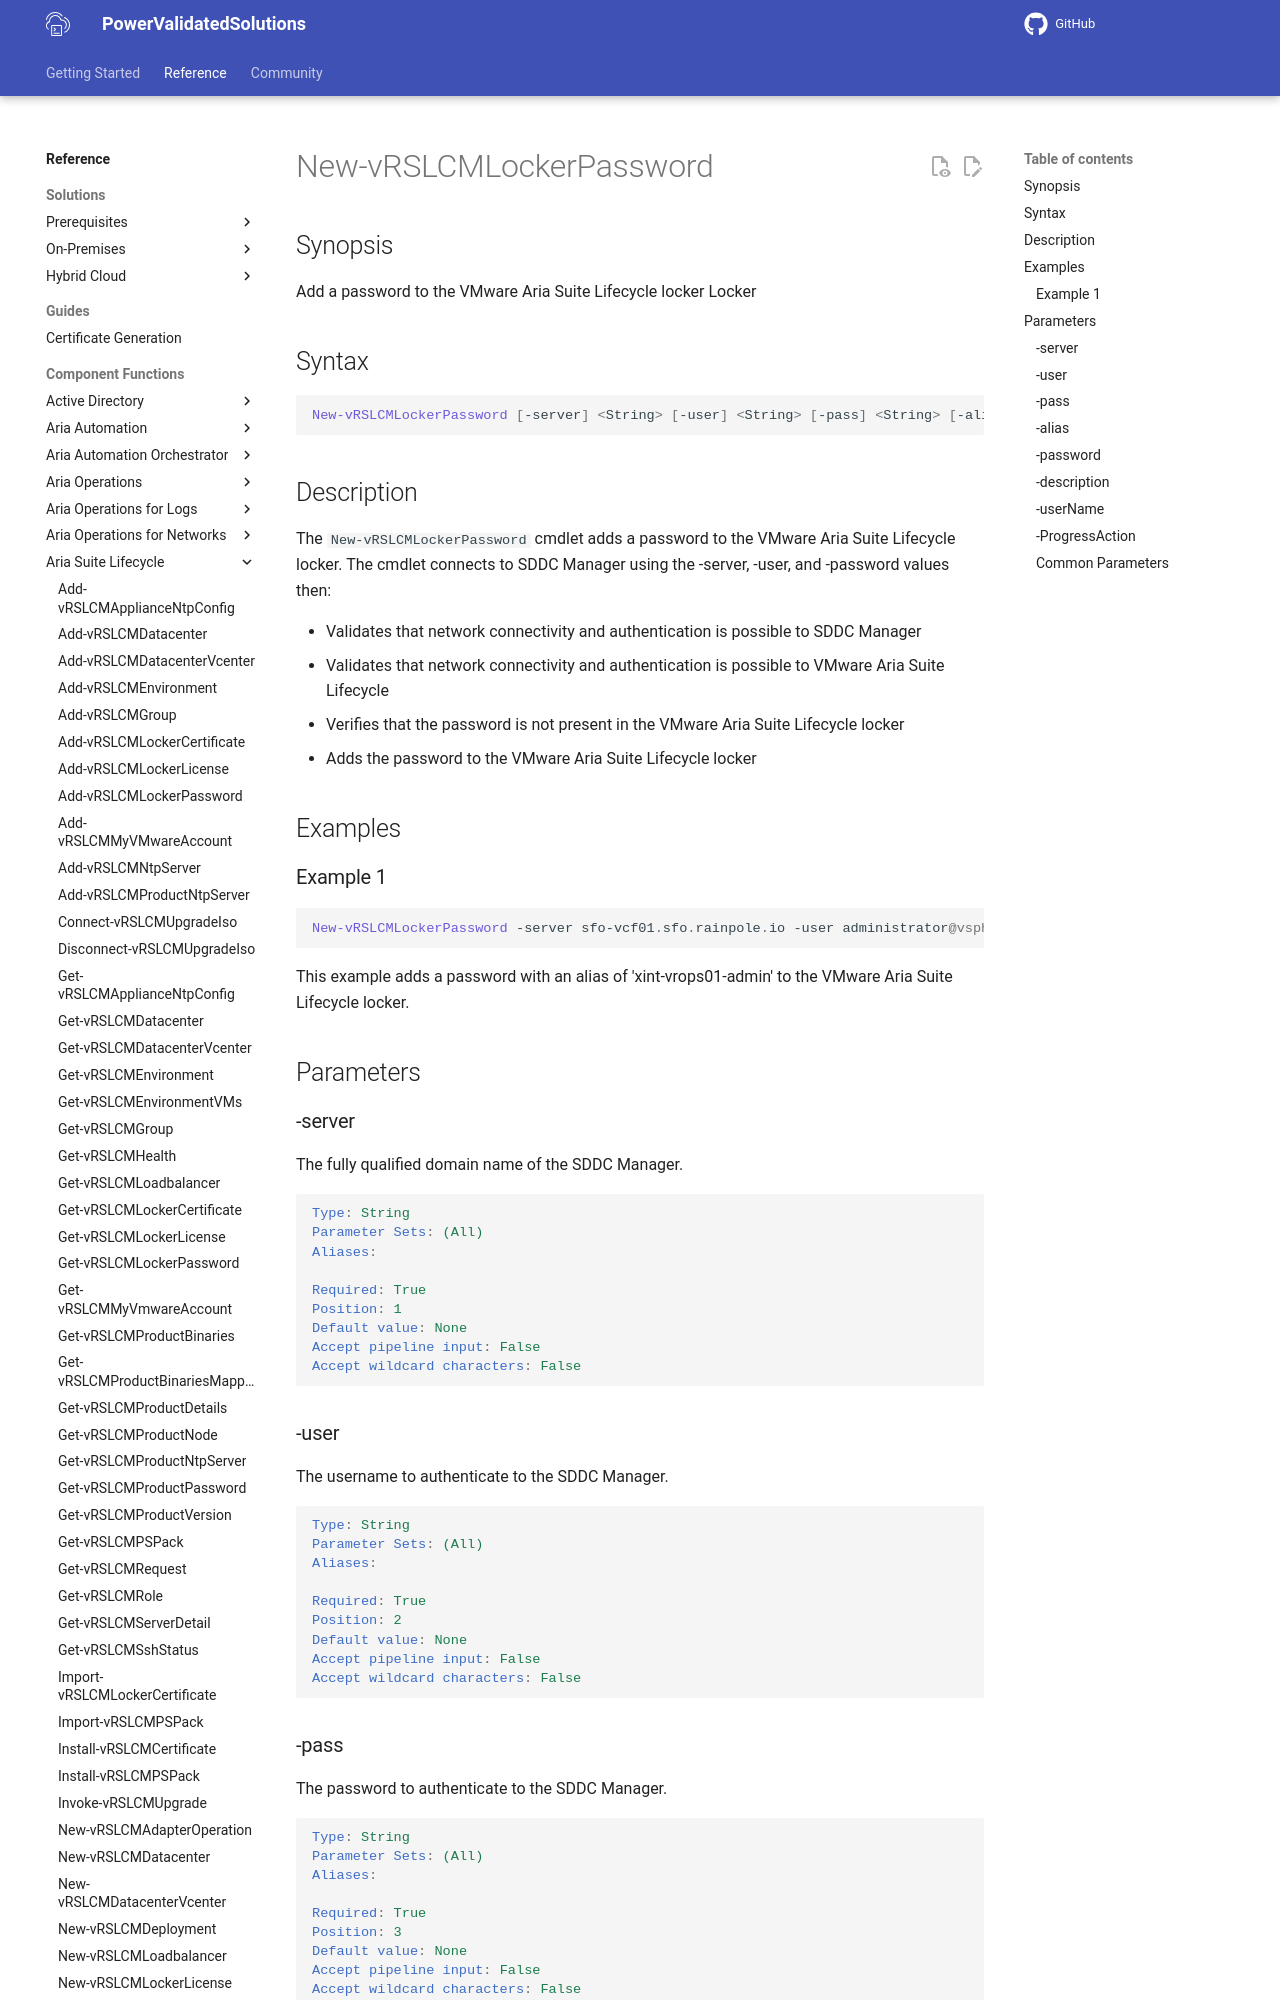

repository: vmware/power-validated-solutions-for-cloud-foundation · page: documentation/functions/aria-suite/aria-suite-lifecycle/New-vRSLCMLockerPassword/index.html · generator: mkdocs

# New-vRSLCMLockerPassword

## Synopsis

Add a password to the VMware Aria Suite Lifecycle locker Locker

## Syntax

```powershell
New-vRSLCMLockerPassword [-server] <String> [-user] <String> [-pass] <String> [-alias] <String> [-password] <String> [[-description] <String>] [-userName] <String> [-ProgressAction <ActionPreference>] [<CommonParameters>]
```

## Description

The `New-vRSLCMLockerPassword` cmdlet adds a password to the VMware Aria Suite Lifecycle locker.
The cmdlet connects to SDDC Manager using the -server, -user, and -password values then:

- Validates that network connectivity and authentication is possible to SDDC Manager
- Validates that network connectivity and authentication is possible to VMware Aria Suite Lifecycle
- Verifies that the password is not present in the VMware Aria Suite Lifecycle locker
- Adds the password to the VMware Aria Suite Lifecycle locker

## Examples

### Example 1

```powershell
New-vRSLCMLockerPassword -server sfo-vcf01.sfo.rainpole.io -user administrator@vsphere.local -pass VMw@re1! -alias xint-vrops01-admin -password VMw@re1! -description "VMware Aria Operations Admin" -userName xint-vrops01-admin
```

This example adds a password with an alias of 'xint-vrops01-admin' to the VMware Aria Suite Lifecycle locker.

## Parameters

### -server

The fully qualified domain name of the SDDC Manager.

```yaml
Type: String
Parameter Sets: (All)
Aliases:

Required: True
Position: 1
Default value: None
Accept pipeline input: False
Accept wildcard characters: False
```

### -user

The username to authenticate to the SDDC Manager.

```yaml
Type: String
Parameter Sets: (All)
Aliases:

Required: True
Position: 2
Default value: None
Accept pipeline input: False
Accept wildcard characters: False
```
